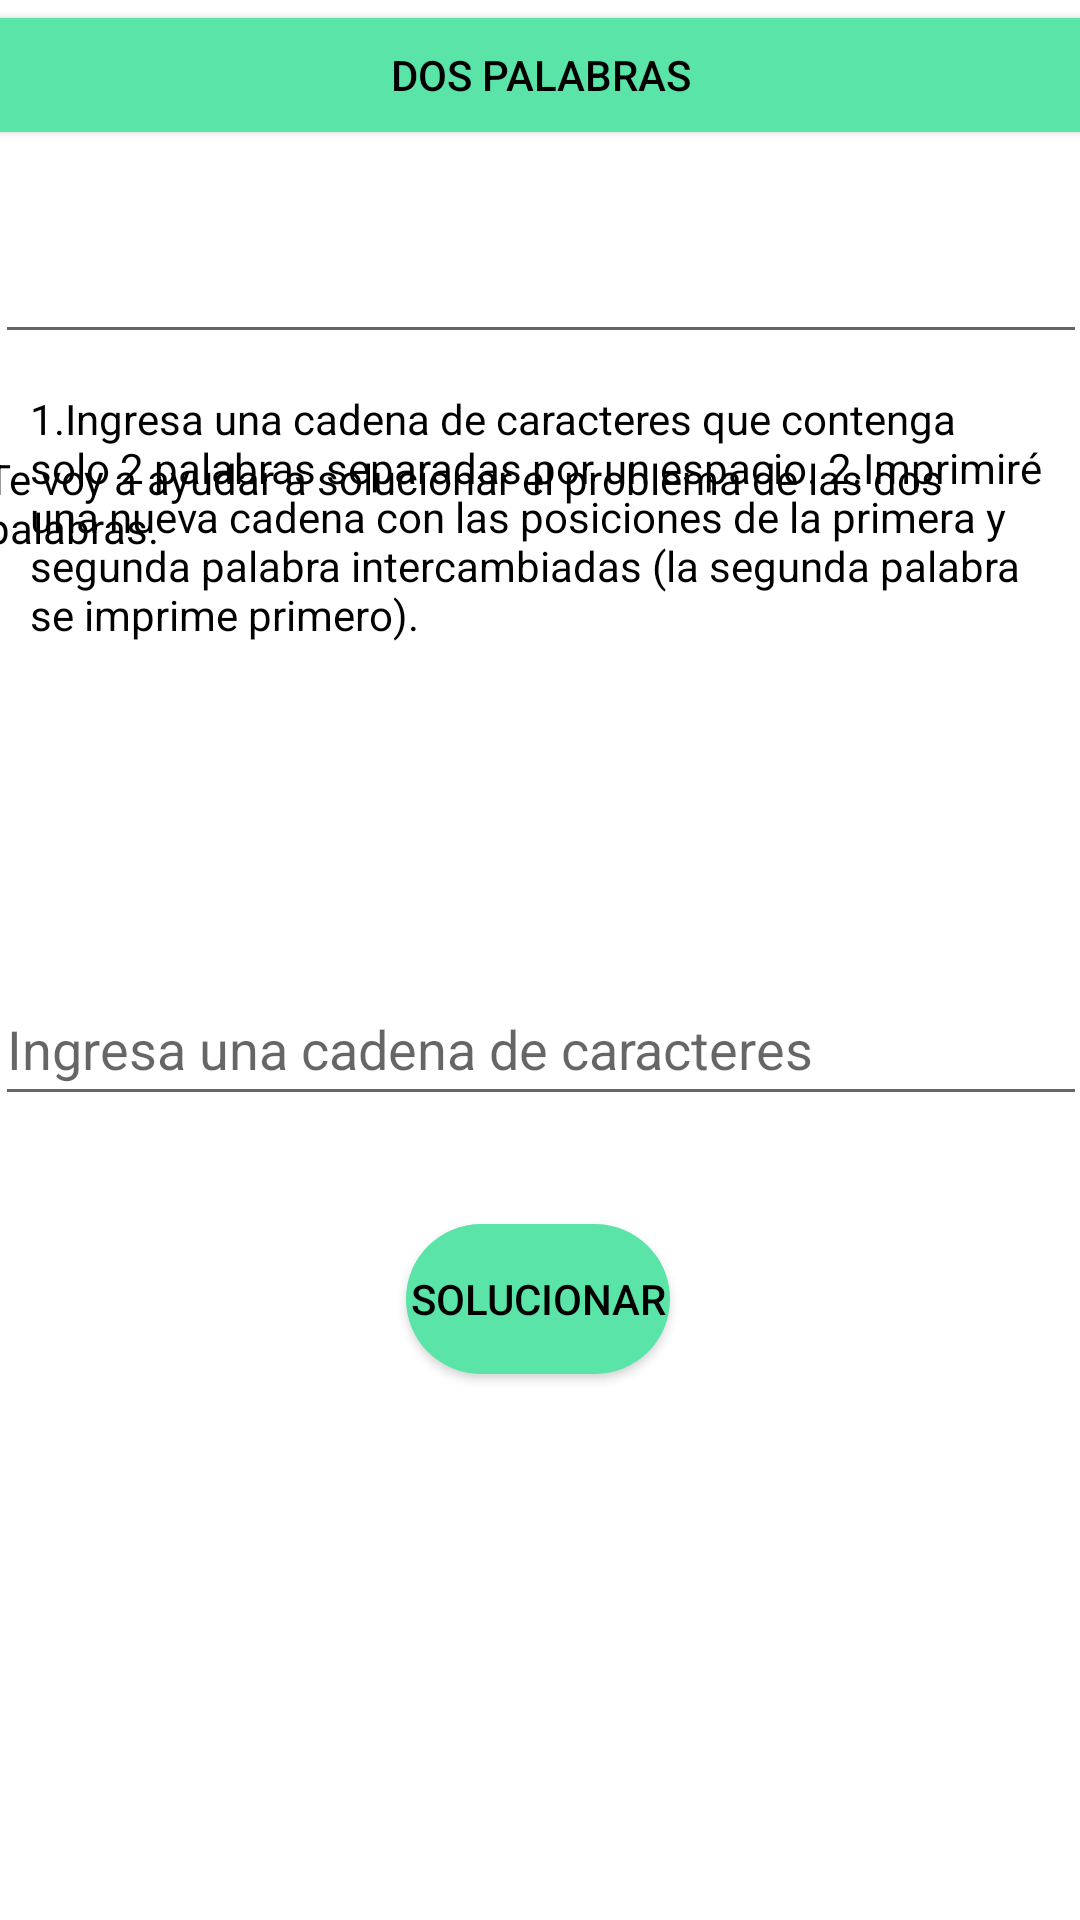

Here is an Android app screen rendered from its layout file. Give the layout XML and the strings, colors and styles it references.
<!-- AndroidManifest.xml: application theme Theme.QTA_TatianaYPablo -->
<!-- res/layout/fragment_dosp.xml -->
<?xml version="1.0" encoding="utf-8"?>
<androidx.constraintlayout.widget.ConstraintLayout xmlns:android="http://schemas.android.com/apk/res/android"
    xmlns:app="http://schemas.android.com/apk/res-auto"
    xmlns:tools="http://schemas.android.com/tools"
    android:id="@+id/main"
    android:layout_width="match_parent"
    android:layout_height="match_parent"
    tools:context=".DospFragment">

    <Button
        android:id="@+id/FilledButton"
        android:layout_width="411dp"
        android:layout_height="50dp"
        android:text="@string/Dos_Palabras"
        android:textColor="@color/black"
        android:drawableEnd="@drawable/ic_close"
        android:backgroundTint="@color/teal"
        app:layout_constraintEnd_toEndOf="parent"
        app:layout_constraintStart_toStartOf="parent"
        app:layout_constraintTop_toTopOf="parent" />

    <EditText
        android:id="@+id/editText"
        android:layout_width="364dp"
        android:layout_height="48dp"
        android:layout_marginTop="20dp"
        app:layout_constraintEnd_toEndOf="parent"
        app:layout_constraintStart_toStartOf="parent"
        app:layout_constraintTop_toBottomOf="@+id/FilledButton" />

    <TextView
        android:id="@+id/textView"
        android:layout_width="370dp"
        android:layout_height="47dp"
        android:layout_marginTop="32dp"
        android:text="@string/Dos_P"
        android:textColor="@color/black"
        app:layout_constraintEnd_toEndOf="parent"
        app:layout_constraintStart_toStartOf="parent"
        app:layout_constraintTop_toBottomOf="@+id/editText" />

    <TextView
        android:id="@+id/textView2"
        android:layout_width="340dp"
        android:layout_height="158dp"
        android:layout_marginBottom="352dp"
        android:text="@string/Palabras_Pasos"
        android:textColor="@color/black"
        app:layout_constraintBottom_toBottomOf="parent"
        app:layout_constraintEnd_toEndOf="parent"
        app:layout_constraintStart_toStartOf="parent" />

    <EditText
        android:id="@+id/editText2"
        android:layout_width="364dp"
        android:layout_height="48dp"
        android:layout_marginTop="36dp"
        android:hint="Ingresa una cadena de caracteres"
        app:layout_constraintEnd_toEndOf="parent"
        app:layout_constraintHorizontal_bias="0.51"
        app:layout_constraintStart_toStartOf="parent"
        app:layout_constraintTop_toBottomOf="@+id/textView2" />

    <Button
        android:id="@+id/FilledButton2"
        android:layout_width="wrap_content"
        android:layout_height="50dp"
        android:layout_marginTop="36dp"
        android:background="@drawable/rounded_button"
        android:backgroundTint="@color/teal"
        android:textColor="@color/black"
        android:text="@string/Solucionar"
        android:textSize="14sp"
        app:layout_constraintEnd_toEndOf="parent"
        app:layout_constraintHorizontal_bias="0.498"
        app:layout_constraintStart_toStartOf="parent"
        app:layout_constraintTop_toBottomOf="@+id/editText2" />
</androidx.constraintlayout.widget.ConstraintLayout>
<!-- resources referenced by this layout -->
<resources>
  <color name="black">#FF000000</color>
  <color name="teal">#5AE4A8</color>
  <!-- drawable rounded_button (drawable) -->
  <?xml version="1.0" encoding="utf-8"?>
  <shape xmlns:android="http://schemas.android.com/apk/res/android"
      android:shape="rectangle">
  
      <solid android:color="#5AE4A8" />
  
      <corners android:radius="100dp" />
  
  </shape>
  <string name="Dos_P">Te voy a ayudar a solucionar el problema de las dos palabras.</string>
  <string name="Dos_Palabras">Dos Palabras</string>
  <string name="Palabras_Pasos">
          1.Ingresa una cadena de caracteres que contenga solo 2 palabras separadas por un espacio.
          2.Imprimiré una nueva cadena con las posiciones de la primera y segunda palabra intercambiadas (la segunda palabra se imprime primero).</string>
  <string name="Solucionar">Solucionar</string>
  <style name="Theme.QTA_TatianaYPablo" parent="Theme.MaterialComponents.DayNight.DarkActionBar">
          
          <item name="colorPrimary">#5AE4A8</item>
          <item name="colorPrimaryVariant">@color/purple_700</item>
          <item name="colorOnPrimary">@color/white</item>
          
          <item name="colorSecondary">@color/teal_200</item>
          <item name="colorSecondaryVariant">@color/teal_700</item>
          <item name="colorOnSecondary">@color/black</item>
          
          <item name="android:statusBarColor">?attr/colorPrimaryVariant</item>
          
      </style>
  <color name="purple_700">#FF3700B3</color>
  <color name="white">#FFFFFFFF</color>
  <color name="teal_200">#FF03DAC5</color>
  <color name="teal_700">#FF018786</color>
</resources>
